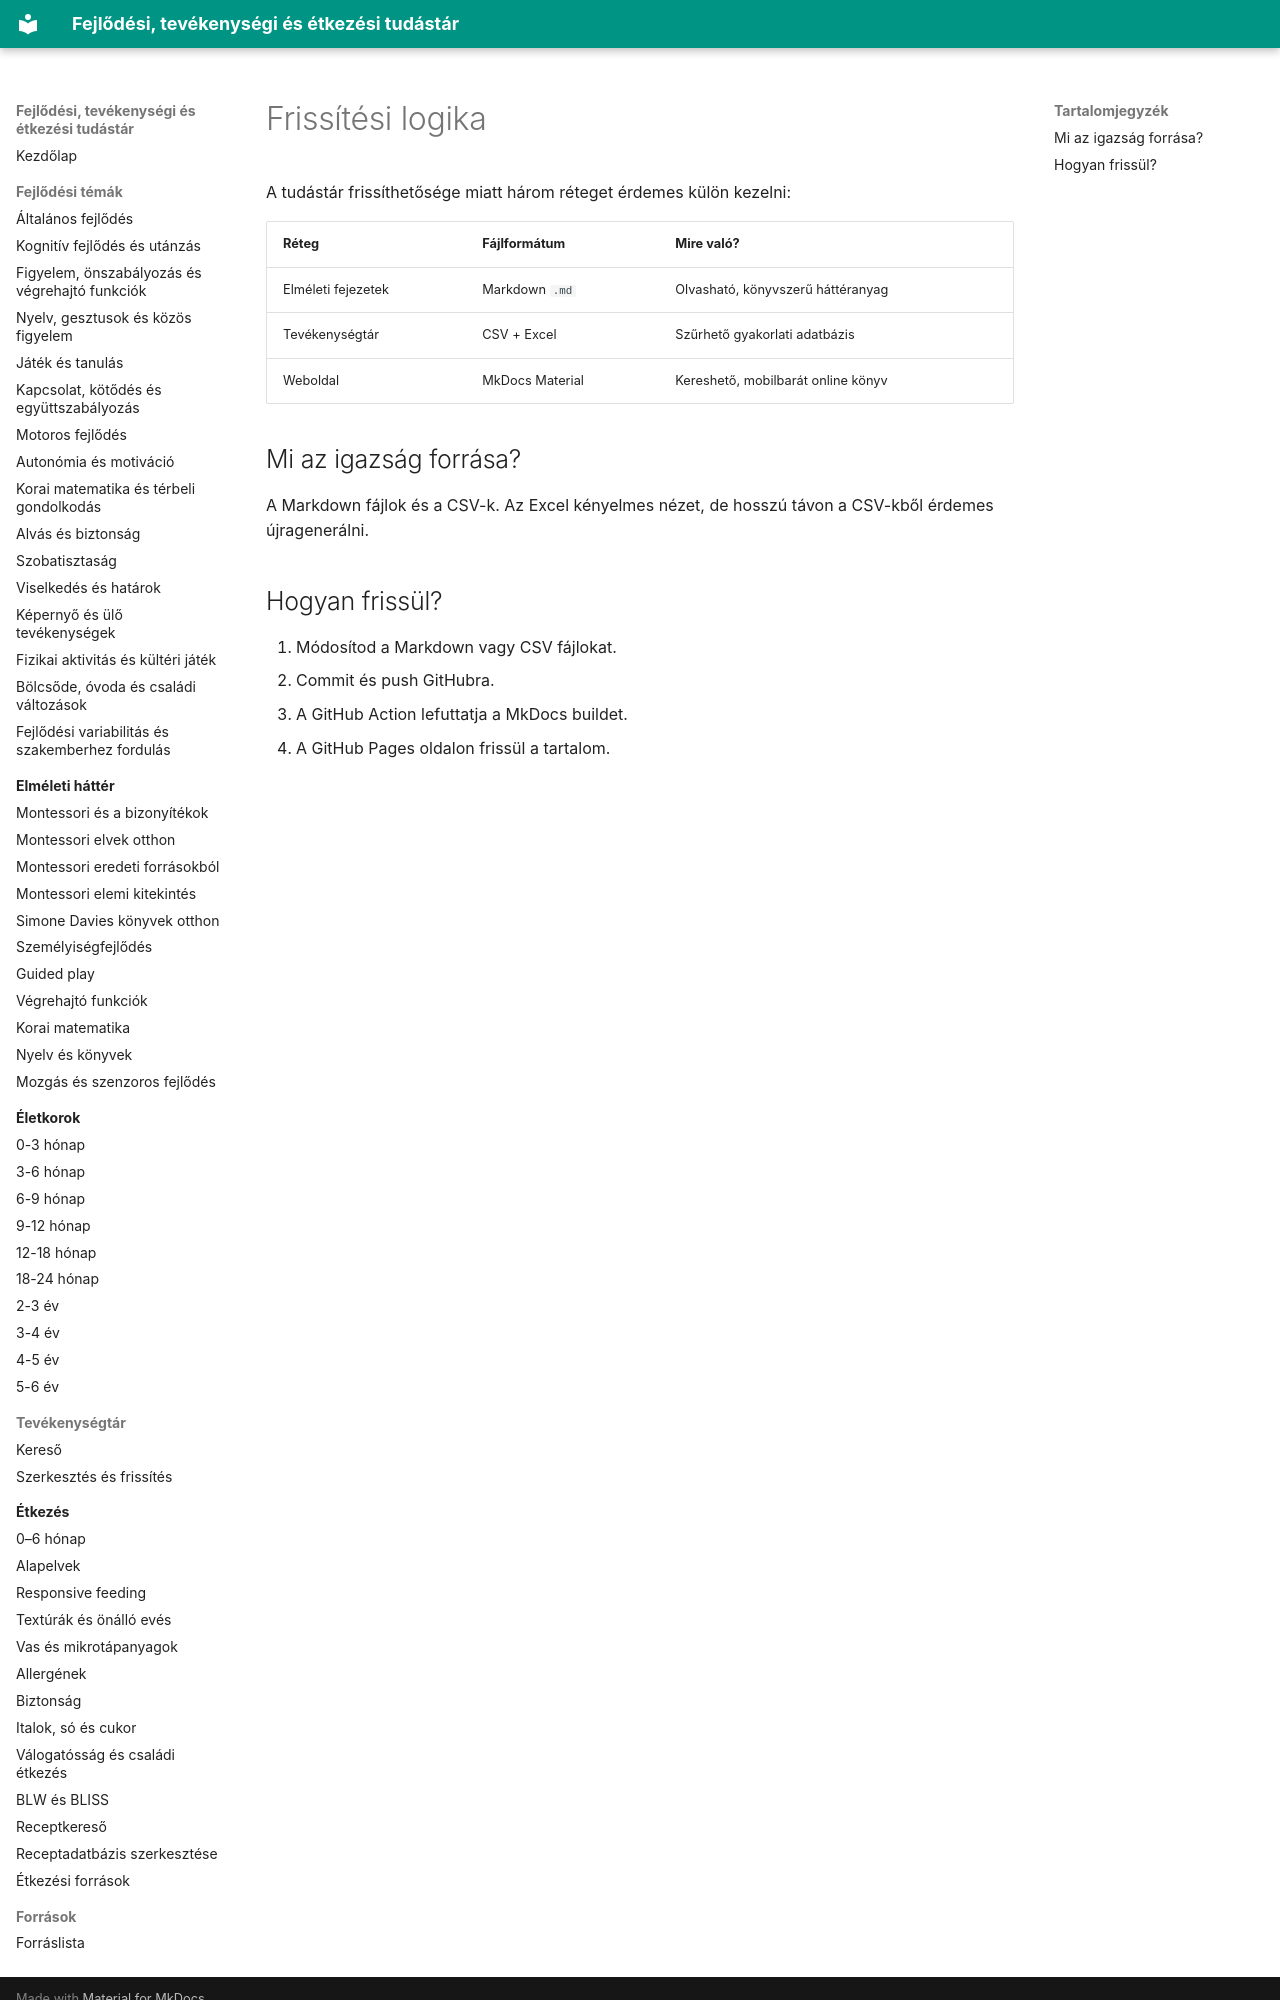

repository: fabiandav2121/fejlodes · page: 00_hasznalat/frissites/index.html · generator: mkdocs

# Frissítési logika

A tudástár frissíthetősége miatt három réteget érdemes külön kezelni:

| Réteg | Fájlformátum | Mire való? |
|---|---|---|
| Elméleti fejezetek | Markdown `.md` | Olvasható, könyvszerű háttéranyag |
| Tevékenységtár | CSV + Excel | Szűrhető gyakorlati adatbázis |
| Weboldal | MkDocs Material | Kereshető, mobilbarát online könyv |

## Mi az igazság forrása?

A Markdown fájlok és a CSV-k. Az Excel kényelmes nézet, de hosszú távon a CSV-kből érdemes újragenerálni.
